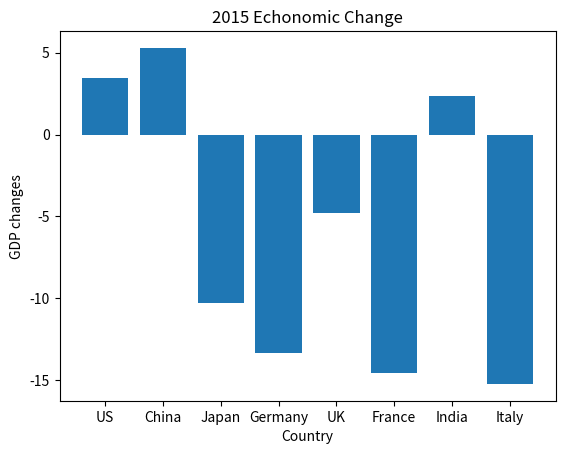
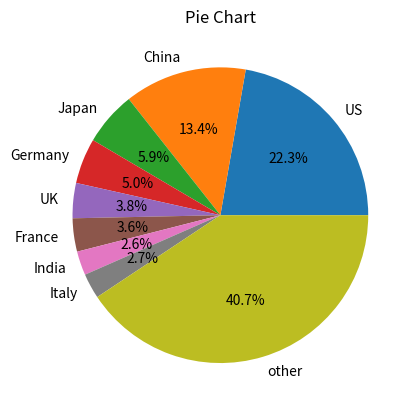

Recreate these plots in Python, in order.
import matplotlib.pyplot as plt
import numpy as np

years = np.array([2014,2015])
data = np.array([[17348.1,17947.0],[10430.7,10982.8],[4596.2,4123.3],[3874.4,3357.6],[2991.7,2849.3],[2833.7,2421.6],[2042.6,2090.7],[2141.9,1815.8]])
countries = ['US','China','Japan','Germany','UK','France','India','Italy']

cnum = np.arange(len(countries))

change = 100.0 * (data[:,1] -data[:,0])/data[:,0]
print(change)

plt.figure()
plt.bar(cnum,change)

ticks= plt.xticks(cnum,countries)
plt.title('2015 Echonomic Change')
plt.xlabel('Country')
plt.ylabel('GDP changes')



data14 = data[:,0]
cat9 = 77960- np.sum(data14)
data14 = np.append(data14,cat9)
countries8=countries
countries8.append('other')
plt.figure()
plt.pie(data14,labels=countries,autopct='%1.1f%%')
plt.title('Pie Chart')
plt.show()





